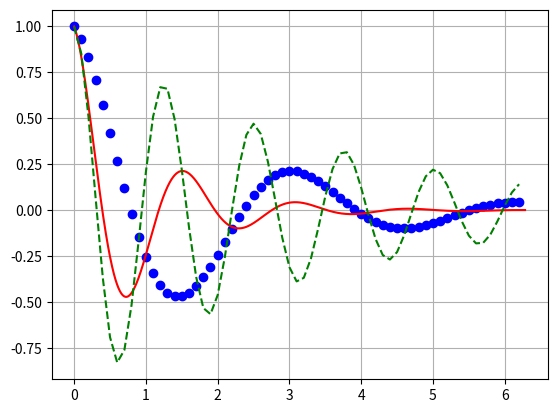

Here is the Python script that generated this plot:
"""
Simple demo of the fill function.
"""
import numpy as np
import matplotlib.pyplot as plt

t1 = np.arange(0, 2 * np.pi, 0.1)
t2 = np.arange(0, 2 * np.pi, 0.001)

def f(t, a=1, b=2):
    return np.exp(-a * t) * np.cos(b  * t)


plt.figure(1)
#plt.subplot(211)
plt.plot(t1, f(t1, a=0.5), 'bo', t2, f(t2, b=4), 'r')
plt.plot(t1, f(t1, a=0.3, b=5), 'g--')
plt.grid(True)



plt.show()
